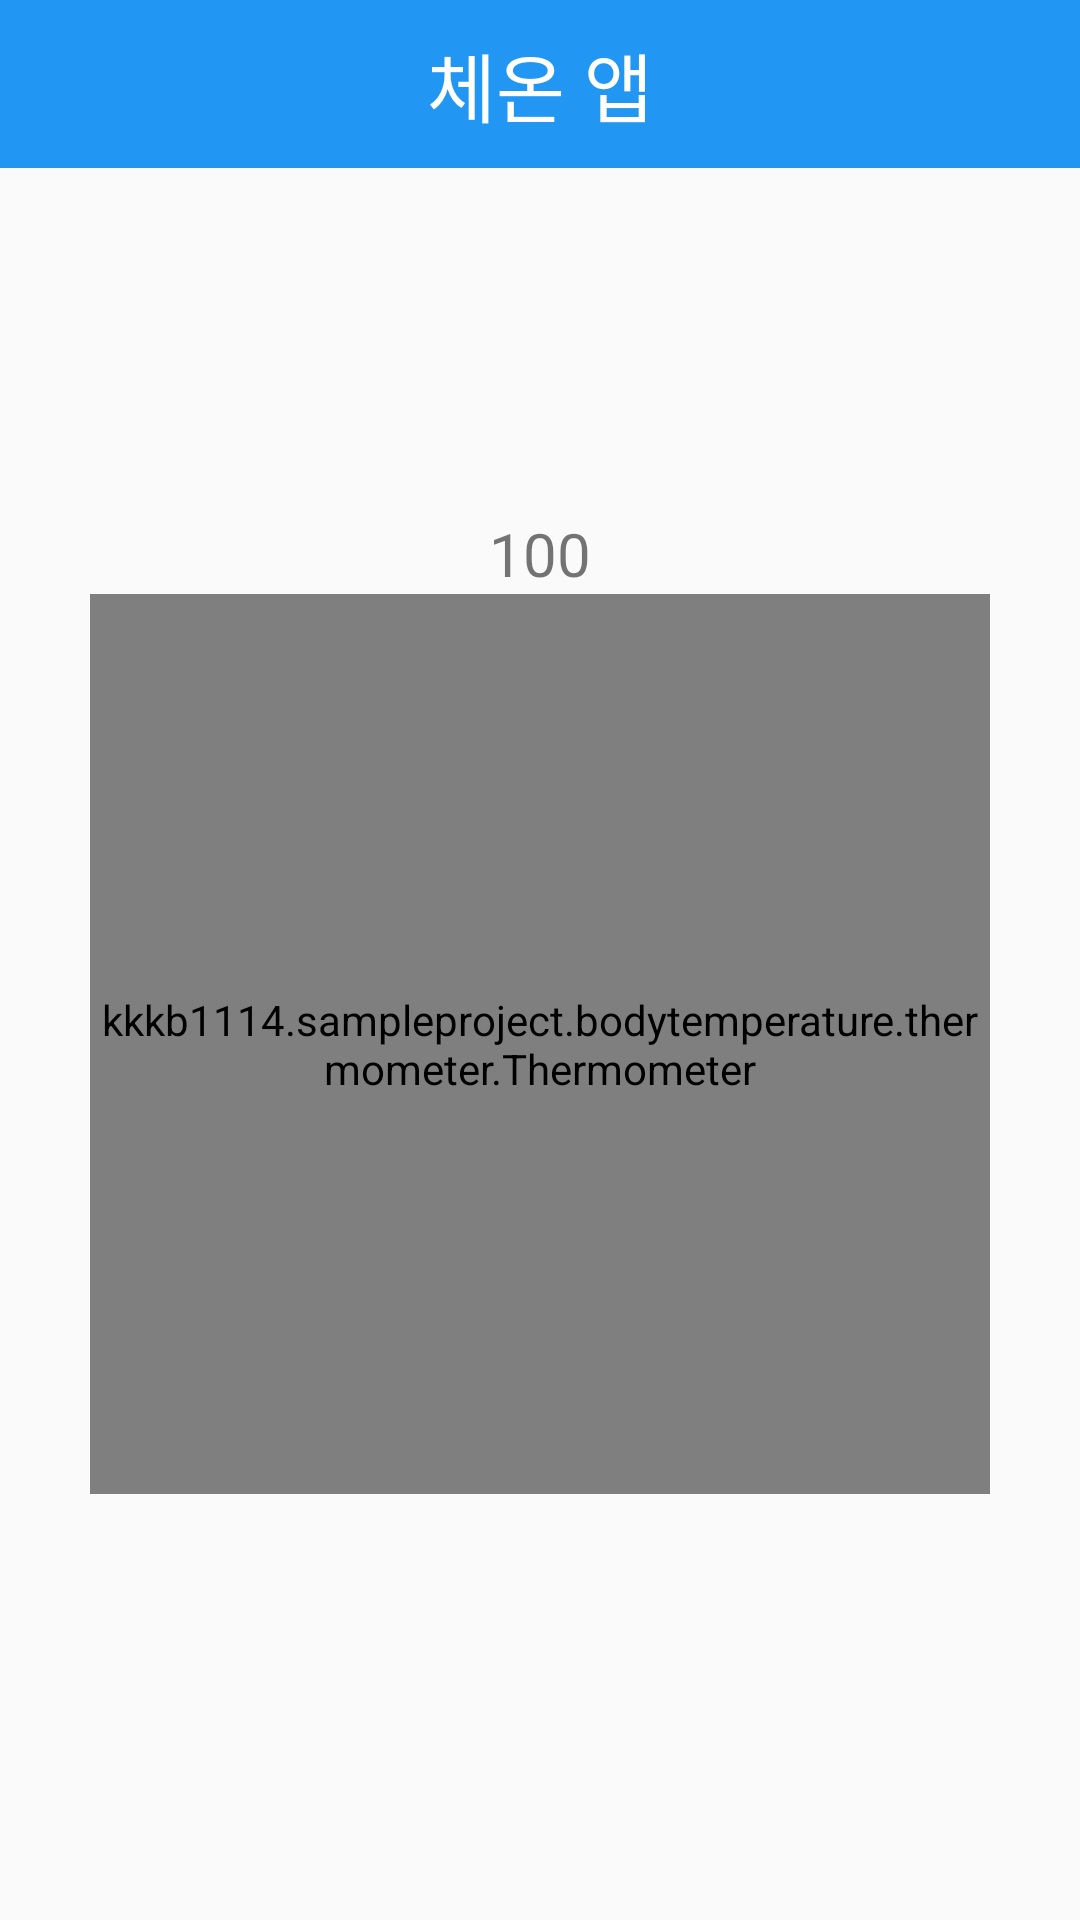

The Android layout XML behind this screen, and the referenced resources:
<!-- AndroidManifest.xml: application theme Theme.Bodytemperature -->
<!-- res/layout/activity_main.xml -->
<?xml version="1.0" encoding="utf-8"?>
<androidx.constraintlayout.widget.ConstraintLayout xmlns:android="http://schemas.android.com/apk/res/android"
    xmlns:app="http://schemas.android.com/apk/res-auto"
    xmlns:tools="http://schemas.android.com/tools"
    android:layout_width="match_parent"
    android:layout_height="match_parent"
    android:orientation="vertical"
    tools:context=".MainActivity">

    <include
        layout="@layout/main_toolbar"
        android:id="@+id/toolbar_main"/>

    <TextView
        android:id="@+id/app_title"
        android:layout_width="wrap_content"
        android:layout_height="wrap_content"
        android:layout_gravity="center"
        android:gravity="center"
        android:text="체온 앱"
        android:textColor="#ffffff"
        android:textSize="25sp"
        app:layout_constraintBottom_toBottomOf="@+id/toolbar_main"
        app:layout_constraintEnd_toEndOf="@+id/toolbar_main"
        app:layout_constraintStart_toStartOf="@+id/toolbar_main"
        app:layout_constraintTop_toTopOf="@+id/toolbar_main" />

    <TextView
        android:id="@+id/tv_temperature"
        android:layout_width="wrap_content"
        android:layout_height="wrap_content"
        android:text="100"
        android:textSize="20sp"
        app:layout_constraintBottom_toTopOf="@+id/dummyThermometer"
        app:layout_constraintEnd_toEndOf="parent"
        app:layout_constraintStart_toStartOf="parent" />

    <kkkb1114.sampleproject.bodytemperature.thermometer.Thermometer
        android:id="@+id/dummyThermometer"
        android:layout_width="300sp"
        android:layout_height="300sp"
        app:layout_constraintBottom_toBottomOf="parent"
        app:layout_constraintEnd_toEndOf="parent"
        app:layout_constraintStart_toStartOf="parent"
        app:layout_constraintTop_toBottomOf="@+id/toolbar_main" />

</androidx.constraintlayout.widget.ConstraintLayout>
<!-- res/layout/main_toolbar.xml (included above) -->
<?xml version="1.0" encoding="utf-8"?>
<androidx.appcompat.widget.Toolbar xmlns:android="http://schemas.android.com/apk/res/android"
    android:layout_width="match_parent"
    android:layout_height="wrap_content"
    xmlns:app="http://schemas.android.com/apk/res-auto"
    android:id="@+id/toolbar"
    android:background="@color/status_bar"
    android:theme="@style/ThemeOverlay.AppCompat.ActionBar"
    app:popupTheme="@style/ThemeOverlay.AppCompat.Light">

</androidx.appcompat.widget.Toolbar>
<!-- resources referenced by this layout -->
<resources>
  <color name="status_bar">#2196F3</color>
  <style name="Theme.Bodytemperature" parent="Theme.AppCompat.Light.NoActionBar">
          
          <item name="colorPrimary">@color/purple_500</item>
          <item name="colorPrimaryVariant">@color/purple_700</item>
          <item name="colorOnPrimary">@color/white</item>
          
          <item name="colorSecondary">@color/teal_200</item>
          <item name="colorSecondaryVariant">@color/teal_700</item>
          <item name="colorOnSecondary">@color/black</item>
          
          <item name="android:statusBarColor" tools:targetApi="l">?attr/colorPrimaryVariant</item>
          
      </style>
  <color name="purple_500">#FF6200EE</color>
  <color name="purple_700">#FF3700B3</color>
  <color name="white">#FFFFFFFF</color>
  <color name="teal_200">#FF03DAC5</color>
  <color name="teal_700">#FF018786</color>
  <color name="black">#FF000000</color>
</resources>
